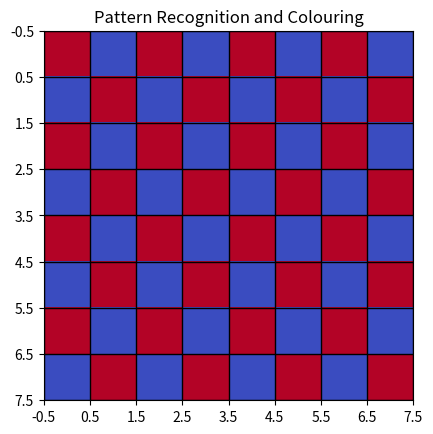

Recreate this plot in Python.
import matplotlib.pyplot as plt
import numpy as np

# Size of the pattern
rows = 8
cols = 8

# Create empty grid
pattern = np.zeros((rows, cols))

# Pattern recognition and colouring
for i in range(rows):
    for j in range(cols):
        if (i + j) % 2 == 0:
            pattern[i][j] = 1
        else:
            pattern[i][j] = 0

# Display the pattern
plt.imshow(pattern, cmap="coolwarm")

# Add grid lines
plt.xticks(np.arange(-0.5, cols, 1))
plt.yticks(np.arange(-0.5, rows, 1))
plt.grid(color="black", linewidth=1)

plt.title("Pattern Recognition and Colouring")
plt.show()
